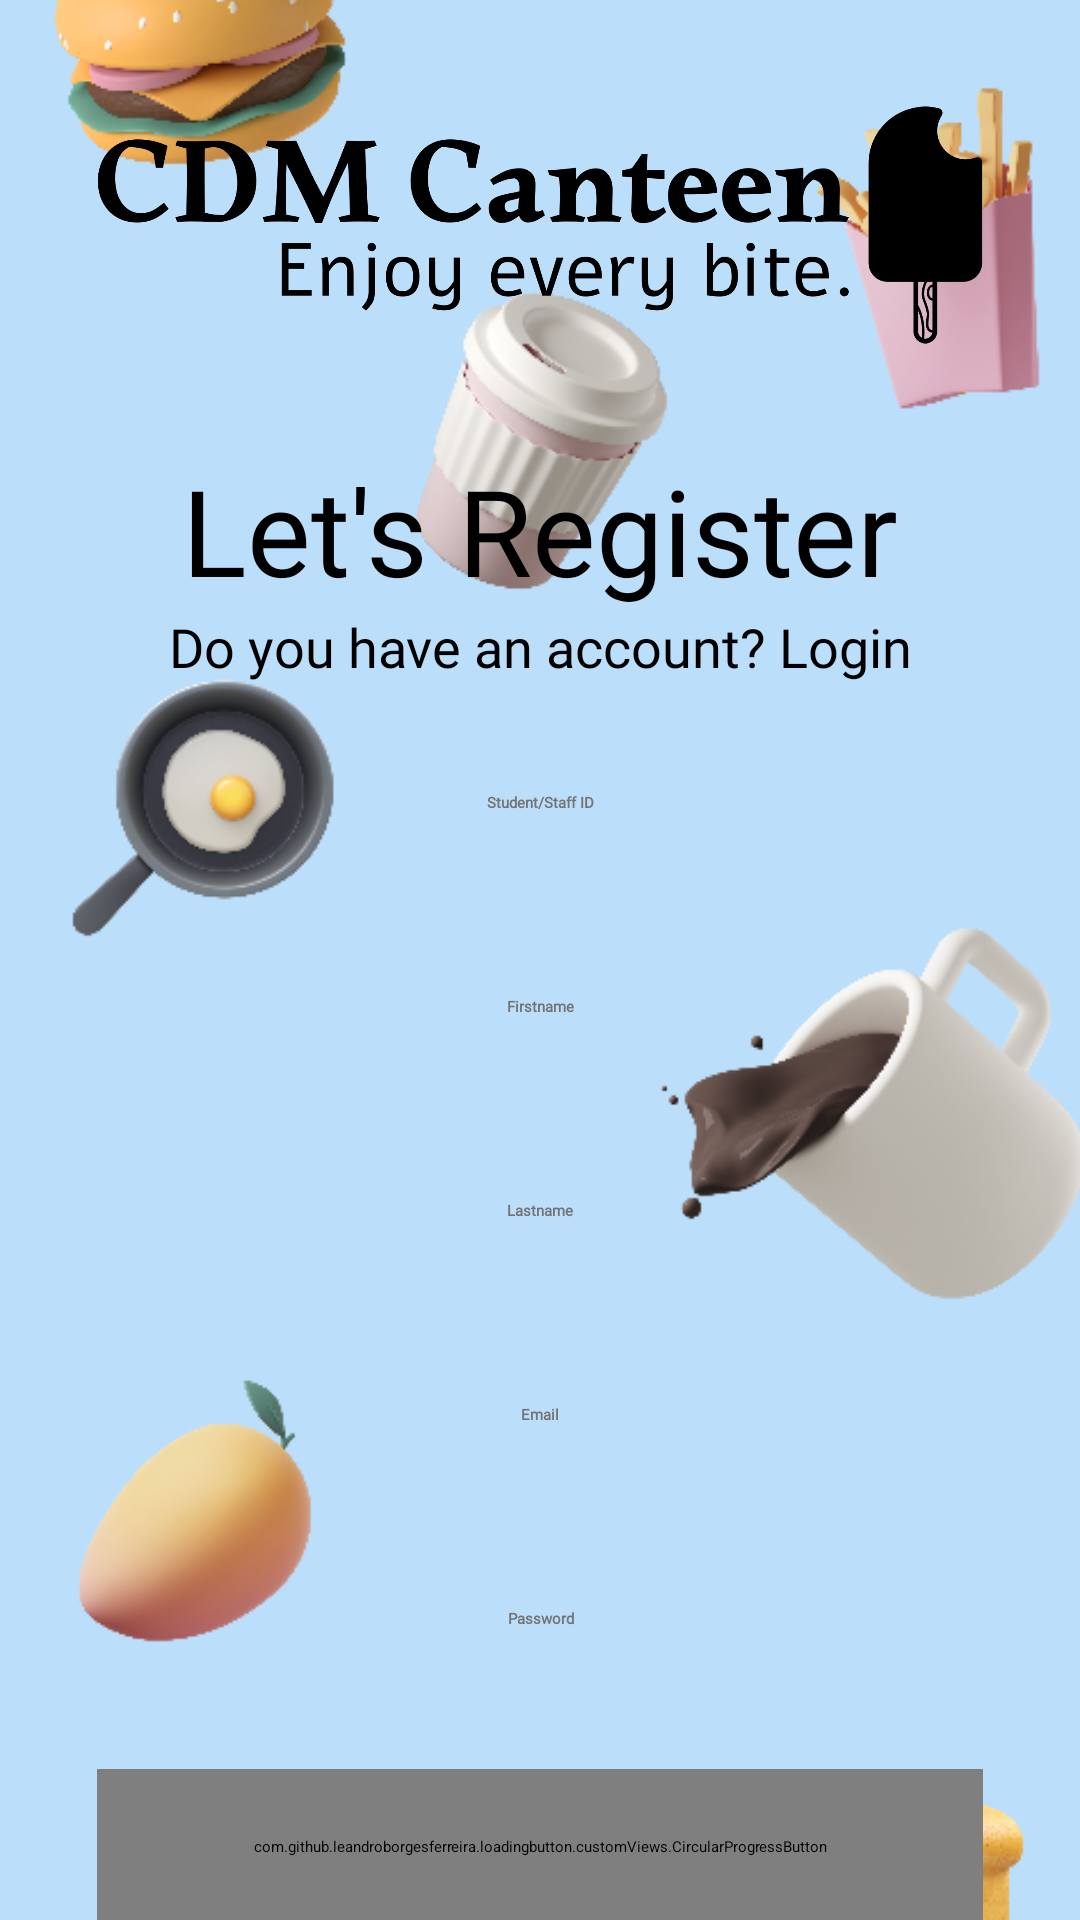

Layout XML and referenced resources for this Android screen:
<!-- AndroidManifest.xml: application theme Theme.MyFirstApplication -->
<!-- res/layout/fragment_register.xml -->
<?xml version="1.0" encoding="utf-8"?>
<androidx.constraintlayout.widget.ConstraintLayout xmlns:android="http://schemas.android.com/apk/res/android"
    xmlns:app="http://schemas.android.com/apk/res-auto"
    xmlns:tools="http://schemas.android.com/tools"
    android:layout_width="match_parent"
    android:layout_height="match_parent">

    <ImageView
        android:layout_width="match_parent"
        android:layout_height="match_parent"
        android:src="@drawable/account"
        android:scaleType="centerCrop"
        tools:ignore="ContentDescription" />

    <androidx.core.widget.NestedScrollView
        android:layout_width="match_parent"
        android:layout_height="match_parent"
        android:fillViewport="true"
        >


        <androidx.constraintlayout.widget.ConstraintLayout
            android:layout_width="match_parent"
            android:layout_height="match_parent">


            <androidx.core.widget.NestedScrollView
                android:layout_width="match_parent"
                android:layout_height="match_parent"
                android:fillViewport="true">

                <androidx.constraintlayout.widget.ConstraintLayout
                    android:layout_width="match_parent"
                    android:layout_height="match_parent">

                    <ImageView
                        android:id="@+id/logo3"
                        android:layout_width="0dp"
                        android:layout_height="150dp"
                        android:scaleType="fitCenter"
                        android:src="@drawable/logo_black"
                        app:layout_constraintBottom_toTopOf="@+id/tvRegister"
                        app:layout_constraintEnd_toStartOf="@+id/guidelineLoginRight"
                        app:layout_constraintStart_toStartOf="@+id/guidelineLoginLeft"
                        app:layout_constraintTop_toTopOf="parent"
                        tools:ignore="ContentDescription" />

                    <TextView
                        android:id="@+id/tvRegister"
                        style="@style/h4"
                        android:layout_width="wrap_content"
                        android:layout_height="wrap_content"
                        android:fontFamily="@font/poppins"
                        android:gravity="center"
                        android:text="Let's Register"
                        android:textAlignment="center"
                        android:textColor="@color/black"
                        android:textSize="40sp"
                        app:layout_constraintBottom_toTopOf="@+id/tvLogin2"
                        app:layout_constraintEnd_toStartOf="@+id/guidelineLoginRight"
                        app:layout_constraintStart_toStartOf="@+id/guidelineLoginLeft"
                        app:layout_constraintTop_toBottomOf="@+id/logo3" />

                    <TextView
                        android:id="@+id/tvLogin2"
                        style="@style/h4"
                        android:layout_width="wrap_content"
                        android:layout_height="wrap_content"
                        android:fontFamily="@font/poppins"
                        android:gravity="center"
                        android:text="Do you have an account? Login"
                        android:textAlignment="center"
                        android:textColor="@color/black"
                        android:textSize="18sp"
                        app:layout_constraintBottom_toTopOf="@+id/etStudentID"
                        app:layout_constraintEnd_toStartOf="@+id/guidelineLoginRight"
                        app:layout_constraintStart_toStartOf="@+id/guidelineLoginLeft"
                        app:layout_constraintTop_toBottomOf="@+id/tvRegister" />

                    <EditText
                        android:id="@+id/etStudentID"
                        android:layout_width="0dp"
                        android:layout_height="@dimen/edittextHeight"
                        android:autofillHints="01-01234"
                        app:layout_constraintStart_toStartOf="@id/guidelineLoginLeft"
                        app:layout_constraintEnd_toEndOf="@id/guidelineLoginRight"
                        app:layout_constraintTop_toBottomOf="@+id/tvLogin2"
                        style="@style/editText"
                        android:textColor="#313131"
                        android:textColorHint="#737373"
                        android:hint="Student/Staff ID"
                        android:inputType="text|number"
                        android:layout_marginTop="10dp"
                        />

                    <EditText
                        android:id="@+id/etFirstName"
                        android:layout_width="0dp"
                        android:layout_height="@dimen/edittextHeight"
                        android:autofillHints="01-01234"
                        app:layout_constraintStart_toStartOf="@id/guidelineLoginLeft"
                        app:layout_constraintEnd_toEndOf="@id/guidelineLoginRight"
                        app:layout_constraintTop_toBottomOf="@+id/etStudentID"
                        style="@style/editText"
                        android:textColor="#313131"
                        android:textColorHint="#737373"
                        android:hint="Firstname"
                        android:inputType="text"
                        android:layout_marginTop="8dp"
                        />

                    <EditText
                        android:id="@+id/etLastName"
                        android:layout_width="0dp"
                        android:layout_height="@dimen/edittextHeight"
                        android:autofillHints="01-01234"
                        android:textColor="#313131"
                        android:textColorHint="#737373"
                        app:layout_constraintStart_toStartOf="@id/guidelineLoginLeft"
                        app:layout_constraintEnd_toEndOf="@id/guidelineLoginRight"
                        app:layout_constraintTop_toBottomOf="@+id/etFirstName"
                        style="@style/editText"
                        android:hint="Lastname"
                        android:inputType="text"
                        android:layout_marginTop="8dp"
                        />


                    <EditText
                        android:id="@+id/etEmail"
                        android:layout_width="0dp"
                        android:layout_height="@dimen/edittextHeight"
                        android:autofillHints="gmail.com"
                        app:layout_constraintStart_toStartOf="@id/guidelineLoginLeft"
                        app:layout_constraintEnd_toEndOf="@id/guidelineLoginRight"
                        app:layout_constraintTop_toBottomOf="@+id/etLastName"
                        style="@style/editText"
                        android:textColor="#313131"
                        android:textColorHint="#737373"
                        android:hint="@string/email"
                        android:inputType="textEmailAddress"
                        android:layout_marginTop="8dp"
                        />

                    <EditText
                        android:id="@+id/etPassword"
                        style="@style/editText"
                        android:layout_width="0dp"
                        android:layout_height="@dimen/edittextHeight"
                        android:layout_marginTop="8dp"
                        android:hint="@string/password"
                        android:textColorHint="#737373"
                        android:importantForAutofill="no"
                        android:inputType="textPassword"
                        android:textColor="#000000"
                        app:layout_constraintEnd_toEndOf="@id/guidelineLoginRight"
                        app:layout_constraintStart_toStartOf="@id/guidelineLoginLeft"
                        app:layout_constraintTop_toBottomOf="@id/etEmail" />


                    <com.github.leandroborgesferreira.loadingbutton.customViews.CircularProgressButton
                        android:id="@+id/registerBtn"
                        style="@style/blueButtonStyle"
                        android:layout_width="0dp"
                        android:layout_height="52dp"
                        android:layout_marginTop="20dp"
                        android:background="@drawable/green_background"
                        android:fontFamily="sans-serif"
                        android:gravity="center"
                        android:text="Register"
                        android:textAlignment="center"
                        android:textColor="#FFFF"
                        app:layout_constraintEnd_toEndOf="@+id/guidelineLoginRight"
                        app:layout_constraintHorizontal_bias="0.0"
                        app:layout_constraintStart_toStartOf="@+id/guidelineLoginLeft"
                        app:layout_constraintTop_toBottomOf="@+id/etPassword"
                        app:spinning_bar_color="@color/white" />

                    <androidx.constraintlayout.widget.Guideline
                        android:id="@+id/guidelineLoginLeft"
                        android:layout_width="wrap_content"
                        android:layout_height="wrap_content"
                        android:orientation="vertical"
                        app:layout_constraintGuide_percent="0.09" />

                    <androidx.constraintlayout.widget.Guideline
                        android:id="@+id/guidelineLoginRight"
                        android:layout_width="wrap_content"
                        android:layout_height="wrap_content"
                        android:orientation="vertical"
                        app:layout_constraintGuide_percent="0.91" />



                </androidx.constraintlayout.widget.ConstraintLayout>


            </androidx.core.widget.NestedScrollView>



        </androidx.constraintlayout.widget.ConstraintLayout>


    </androidx.core.widget.NestedScrollView>



</androidx.constraintlayout.widget.ConstraintLayout>
<!-- resources referenced by this layout -->
<resources>
  <color name="black">#FF000000</color>
  <color name="white">#FFFFFFFF</color>
  <dimen name="edittextHeight">60dp</dimen>
  <!-- drawable account: png bitmap (drawable, 143406 bytes) -->
  <!-- drawable green_background (drawable) -->
  <shape android:shape="rectangle" xmlns:android="http://schemas.android.com/apk/res/android">
      <solid android:color="@color/b_green"/>
      <corners android:radius="5dp"/>
  </shape>
  <!-- drawable logo_black: png bitmap (drawable, 39368 bytes) -->
  <string name="email">Email</string>
  <string name="password">Password</string>
  <style name="blueButtonStyle">
          <item name="android:background">@drawable/blue_background</item>
          <item name="android:fontFamily">@font/poppins</item>
          <item name="android:textColor">@color/white</item>
          <item name="android:textSize">@dimen/h2TextSize</item>
          <item name="android:textAllCaps">false</item>
      </style>
  <style name="editText">
          <item name="android:background">@drawable/white_background</item>
          <item name="android:gravity">center</item>
          <item name="singleLine">true</item>
          <item name="android:textStyle">bold</item>
          <item name="android:fontFamily">@font/poppins_light</item>
      </style>
  <style name="h4">
          <item name="android:fontFamily">@font/poppins_thin</item>
          <item name="android:textColor">@color/g_black</item>
          <item name="android:textSize">@dimen/h4TextSize</item>
      </style>
  <color name="b_green">#40C057</color>
  <dimen name="h2TextSize">17sp</dimen>
  <color name="g_black">#000000</color>
  <dimen name="h4TextSize">35sp</dimen>
</resources>
